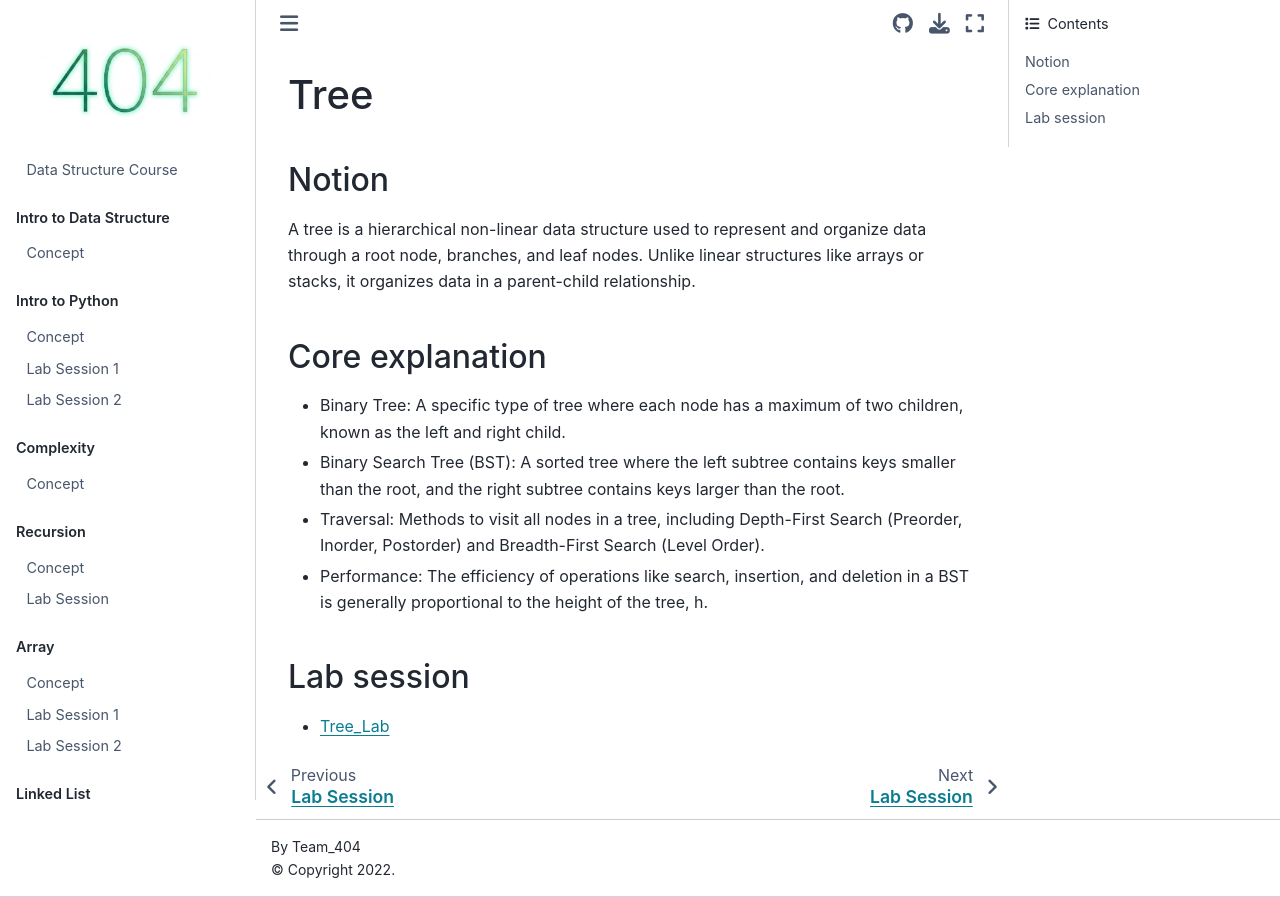

repository: ichaehyeon748/2026-Data-Structure-Course · page: Tree_Lecture.html · generator: jekyll

# Tree

## Notion
A tree is a hierarchical non-linear data structure used to represent and organize data through a root node, branches, and leaf nodes. Unlike linear structures like arrays or stacks, it organizes data in a parent-child relationship.

## Core explanation
- Binary Tree: A specific type of tree where each node has a maximum of two children, known as the left and right child.
- Binary Search Tree (BST): A sorted tree where the left subtree contains keys smaller than the root, and the right subtree contains keys larger than the root.
- Traversal: Methods to visit all nodes in a tree, including Depth-First Search (Preorder, Inorder, Postorder) and Breadth-First Search (Level Order).
- Performance: The efficiency of operations like search, insertion, and deletion in a BST is generally proportional to the height of the tree, h.

## Lab session
- [Tree_Lab](9_Tree)
